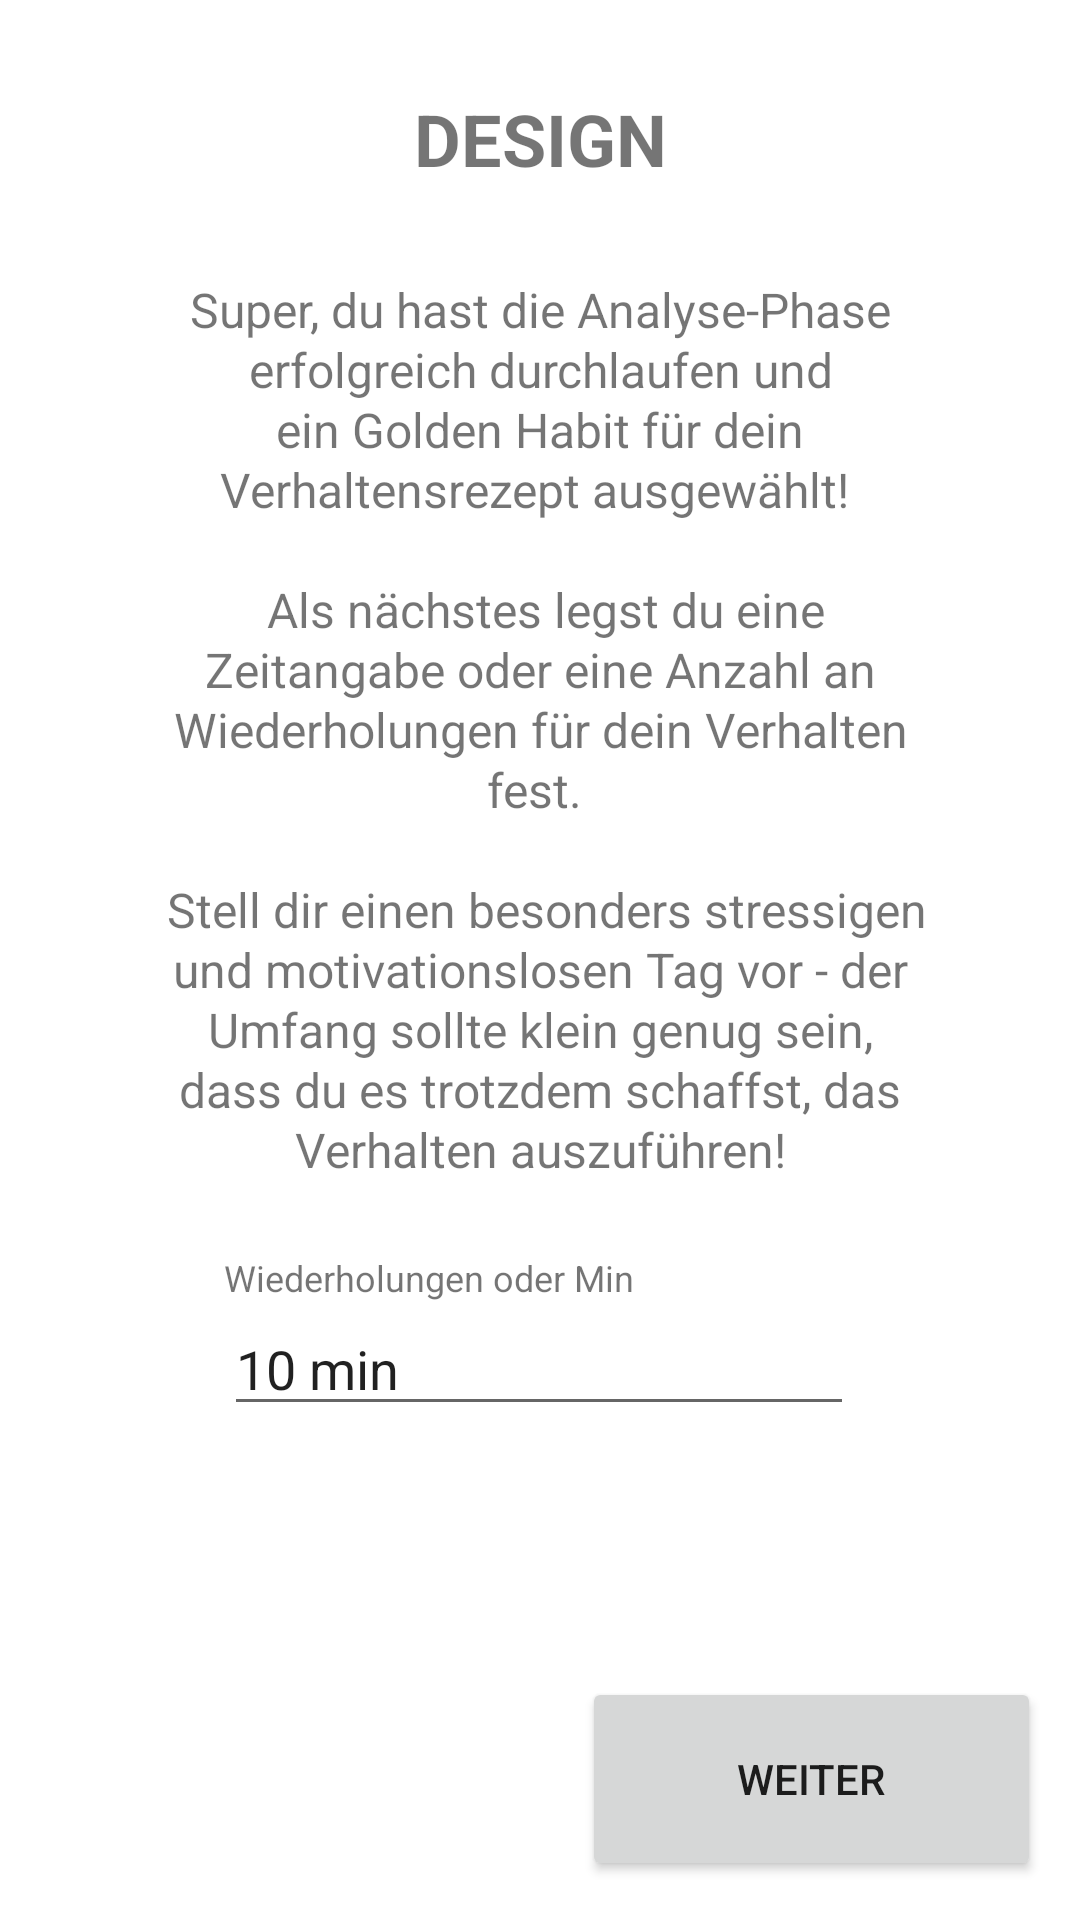

Write the Android layout XML for this screen, with the resource values it uses.
<!-- AndroidManifest.xml: application theme Theme.EPPrototyp -->
<!-- res/layout/fragment_design.xml -->
<?xml version="1.0" encoding="utf-8"?>
<androidx.constraintlayout.widget.ConstraintLayout xmlns:android="http://schemas.android.com/apk/res/android"
    xmlns:app="http://schemas.android.com/apk/res-auto"
    xmlns:tools="http://schemas.android.com/tools"
    android:id="@+id/frameLayout2"
    android:layout_width="match_parent"
    android:layout_height="match_parent"
    tools:context=".Design">


    <TextView
        android:id="@+id/headerDesign"
        android:layout_width="wrap_content"
        android:layout_height="wrap_content"
        android:layout_marginTop="30dp"
        android:text="DESIGN"
        android:textSize="24sp"
        android:textStyle="bold"
        app:layout_constraintEnd_toEndOf="parent"
        app:layout_constraintHorizontal_bias="0.5"
        app:layout_constraintStart_toStartOf="parent"
        app:layout_constraintTop_toTopOf="parent" />

    <TextView
        android:id="@+id/infoTextDesign1"
        android:layout_width="match_parent"
        android:layout_height="wrap_content"
        android:layout_marginHorizontal="45dp"
        android:layout_marginTop="30dp"
        android:lineHeight="20dp"
        android:text="@string/explanationDesign"
        android:textAlignment="center"
        android:textSize="16sp"
        app:layout_constraintEnd_toEndOf="parent"
        app:layout_constraintHorizontal_bias="0.5"
        app:layout_constraintStart_toStartOf="parent"
        app:layout_constraintTop_toBottomOf="@+id/headerDesign" />


    <Button
        android:id="@+id/weiterZuDesign2Button"
        android:layout_width="153dp"
        android:layout_height="68dp"
        android:layout_margin="13dp"
        android:layout_marginBottom="16dp"
        android:text="weiter"
        app:layout_constraintBottom_toBottomOf="parent"
        app:layout_constraintEnd_toEndOf="parent"
        app:layout_constraintRight_toRightOf="parent" />

    <EditText
        android:id="@+id/editBehaviorSize"
        android:layout_width="wrap_content"
        android:layout_height="wrap_content"
        android:layout_gravity="left"
        android:layout_marginTop="40dp"
        android:ems="10"
        android:inputType="text"
        android:text="10 min"
        app:layout_constraintEnd_toEndOf="parent"
        app:layout_constraintHorizontal_bias="0.497"
        app:layout_constraintStart_toStartOf="parent"
        app:layout_constraintTop_toBottomOf="@+id/infoTextDesign1" />

    <TextView
        android:id="@+id/textView3"
        android:layout_width="wrap_content"
        android:layout_height="wrap_content"
        android:text="Wiederholungen oder Min"
        android:textSize="12sp"
        app:layout_constraintBottom_toTopOf="@+id/editBehaviorSize"
        app:layout_constraintStart_toStartOf="@+id/editBehaviorSize" />

</androidx.constraintlayout.widget.ConstraintLayout>
<!-- resources referenced by this layout -->
<resources>
  <string name="explanationDesign">Super, du hast die Analyse-Phase erfolgreich durchlaufen und ein Golden Habit für dein Verhaltensrezept ausgewählt! \n\n Als nächstes legst du eine Zeitangabe oder eine Anzahl an Wiederholungen für dein Verhalten fest. \n\n Stell dir einen besonders stressigen und motivationslosen Tag vor - der Umfang sollte klein genug sein, dass du es trotzdem schaffst, das Verhalten auszuführen!</string>
  <style name="Theme.EPPrototyp" parent="Theme.MaterialComponents.DayNight.DarkActionBar">
          
          <item name="colorPrimary">@color/turquoise</item>
          <item name="colorPrimaryVariant">@color/primary_dark</item>
          <item name="colorOnPrimary">@color/white</item>
          
          <item name="colorSecondary">@color/accent_yellow</item>
          <item name="colorSecondaryVariant">@color/accent_red</item>
          <item name="colorOnSecondary">@color/black</item>
          
          <item name="android:statusBarColor">?attr/colorPrimaryVariant</item>
          
      </style>
  <color name="turquoise">#0A7373</color>
  <color name="primary_dark">#010221</color>
  <color name="white">#FFFFFFFF</color>
  <color name="accent_yellow">#EDAA25</color>
  <color name="accent_red">#C43302</color>
  <color name="black">#FF000000</color>
</resources>
